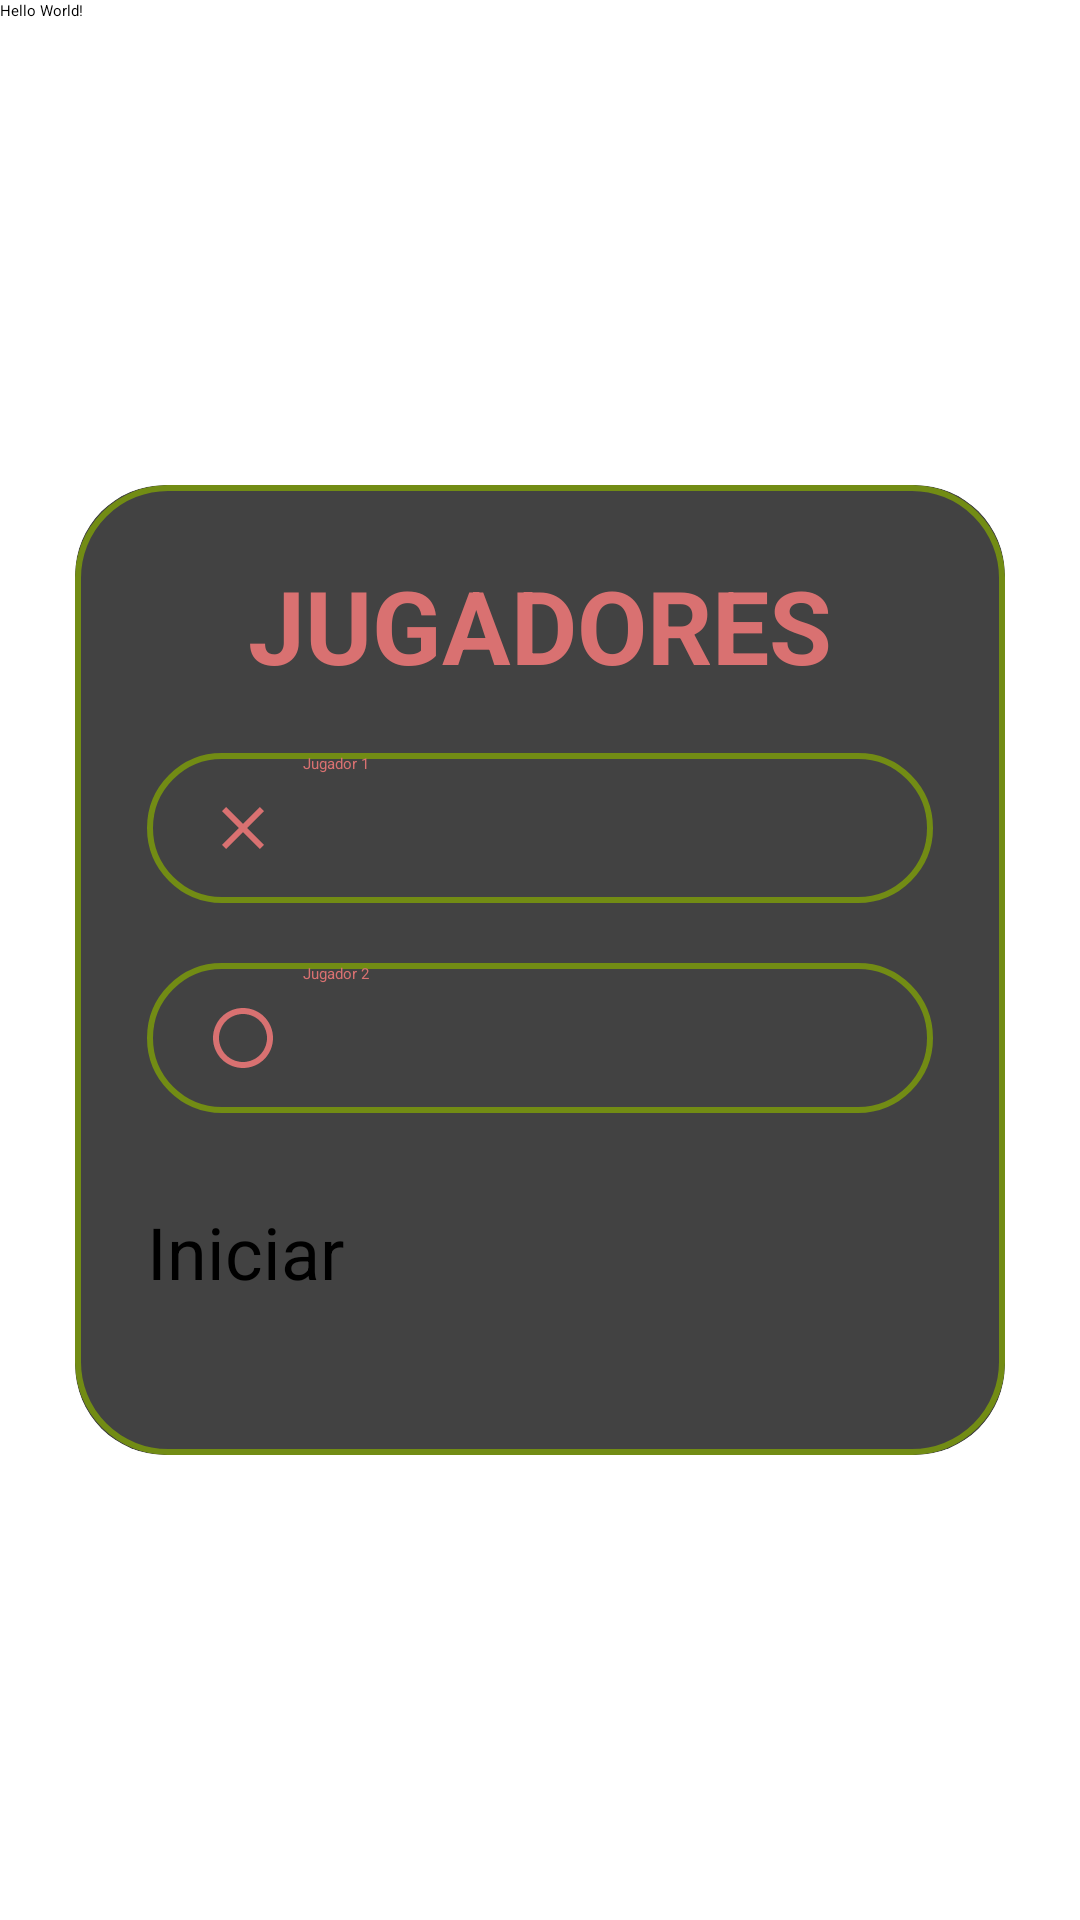

Produce the Android XML layout that renders to this screen, including the resource entries it uses.
<!-- AndroidManifest.xml: application theme Theme.TicTacApp -->
<!-- res/layout/activity_main.xml -->
<?xml version="1.0" encoding="utf-8"?>
<LinearLayout xmlns:android="http://schemas.android.com/apk/res/android"
    xmlns:app="http://schemas.android.com/apk/res-auto"
    xmlns:tools="http://schemas.android.com/tools"
    android:id="@+id/main"
    android:layout_width="match_parent"
    android:layout_height="match_parent"
    android:orientation="vertical"
    tools:context=".MainActivity">

    <TextView
        android:layout_width="wrap_content"
        android:layout_height="wrap_content"
        android:text="Hello World!" />

    <FrameLayout
        android:layout_width="match_parent"
        android:layout_height="match_parent">

        <androidx.cardview.widget.CardView
            android:layout_width="match_parent"
            android:layout_height="wrap_content"
            android:layout_gravity="center_horizontal|center_vertical"
            android:layout_margin="25dp"
            app:cardCornerRadius="30dp"
            app:cardElevation="20dp">

            <LinearLayout
                android:layout_width="match_parent"
                android:layout_height="wrap_content"
                android:background="@drawable/line"
                android:orientation="vertical"
                android:padding="24dp">

                <TextView
                    android:id="@+id/textView"
                    android:layout_width="match_parent"
                    android:layout_height="wrap_content"
                    android:gravity="center_vertical"
                    android:text="JUGADORES"
                    android:textAlignment="center"
                    android:textColor="@color/primary"
                    android:textSize="34dp"
                    android:textStyle="bold" />

                <EditText
                    android:id="@+id/editTextJugador1"
                    android:layout_width="match_parent"
                    android:layout_height="50dp"
                    android:layout_marginTop="20dp"
                    android:background="@drawable/line"
                    android:drawableLeft="@drawable/icon_close_24"
                    android:drawablePadding="8dp"
                    android:ems="10"
                    android:hint="Jugador 1"
                    android:inputType="text"
                    android:paddingLeft="20dp"
                    android:textColor="@color/primary"
                    android:textColorLink="@color/primary" />

                <EditText
                    android:id="@+id/editTextJugador2"
                    android:layout_width="match_parent"
                    android:layout_height="50dp"
                    android:layout_marginTop="20dp"
                    android:background="@drawable/line"
                    android:drawableLeft="@drawable/icon_circle_24"
                    android:drawablePadding="8dp"
                    android:ems="10"
                    android:hint="Jugador 2"
                    android:inputType="text"
                    android:paddingLeft="20dp"
                    android:textColor="@color/primary"
                    android:textColorLink="@color/primary" />

                <Button
                    android:id="@+id/button"
                    android:layout_width="match_parent"
                    android:layout_height="60dp"
                    android:layout_marginTop="30dp"
                    android:text="Iniciar"
                    android:textSize="24sp" />
            </LinearLayout>
        </androidx.cardview.widget.CardView>

        <ImageView
            android:id="@+id/imageView"
            android:layout_width="match_parent"
            android:layout_height="match_parent"
            android:alpha="0.1"
            android:scaleType="centerCrop"
            app:srcCompat="@drawable/fondo1" />
    </FrameLayout>

</LinearLayout>
<!-- resources referenced by this layout -->
<resources>
  <color name="primary">#D97171</color>
  <!-- drawable fondo1: png bitmap (drawable, 27034 bytes) -->
  <!-- drawable icon_circle_24 (drawable) -->
  <vector xmlns:android="http://schemas.android.com/apk/res/android" android:height="24dp" android:tint="#D97171" android:viewportHeight="24" android:viewportWidth="24" android:width="24dp">
        
      <path android:fillColor="@android:color/white" android:pathData="M12,2C6.47,2 2,6.47 2,12c0,5.53 4.47,10 10,10s10,-4.47 10,-10C22,6.47 17.53,2 12,2zM12,20c-4.42,0 -8,-3.58 -8,-8c0,-4.42 3.58,-8 8,-8s8,3.58 8,8C20,16.42 16.42,20 12,20z"/>
      
  </vector>
  <!-- drawable icon_close_24 (drawable) -->
  <vector xmlns:android="http://schemas.android.com/apk/res/android" android:height="24dp" android:tint="#D97171" android:viewportHeight="24" android:viewportWidth="24" android:width="24dp">
        
      <path android:fillColor="@android:color/white" android:pathData="M19,6.41L17.59,5 12,10.59 6.41,5 5,6.41 10.59,12 5,17.59 6.41,19 12,13.41 17.59,19 19,17.59 13.41,12z"/>
      
  </vector>
  <!-- drawable line (drawable) -->
  <?xml version="1.0" encoding="utf-8"?>
  <shape xmlns:android="http://schemas.android.com/apk/res/android">
      <stroke android:width="2dp"
          android:color="#728C14"/>
      <corners android:radius="30dp"></corners>
  </shape>
  <style name="Theme.TicTacApp" parent="Base.Theme.TicTacApp">
          
          <item name="android:navigationBarColor">@android:color/transparent</item>
          <item name="android:statusBarColor">@android:color/transparent</item>
          <item name="android:windowLightStatusBar">?attr/isLightTheme</item>
      </style>
</resources>
